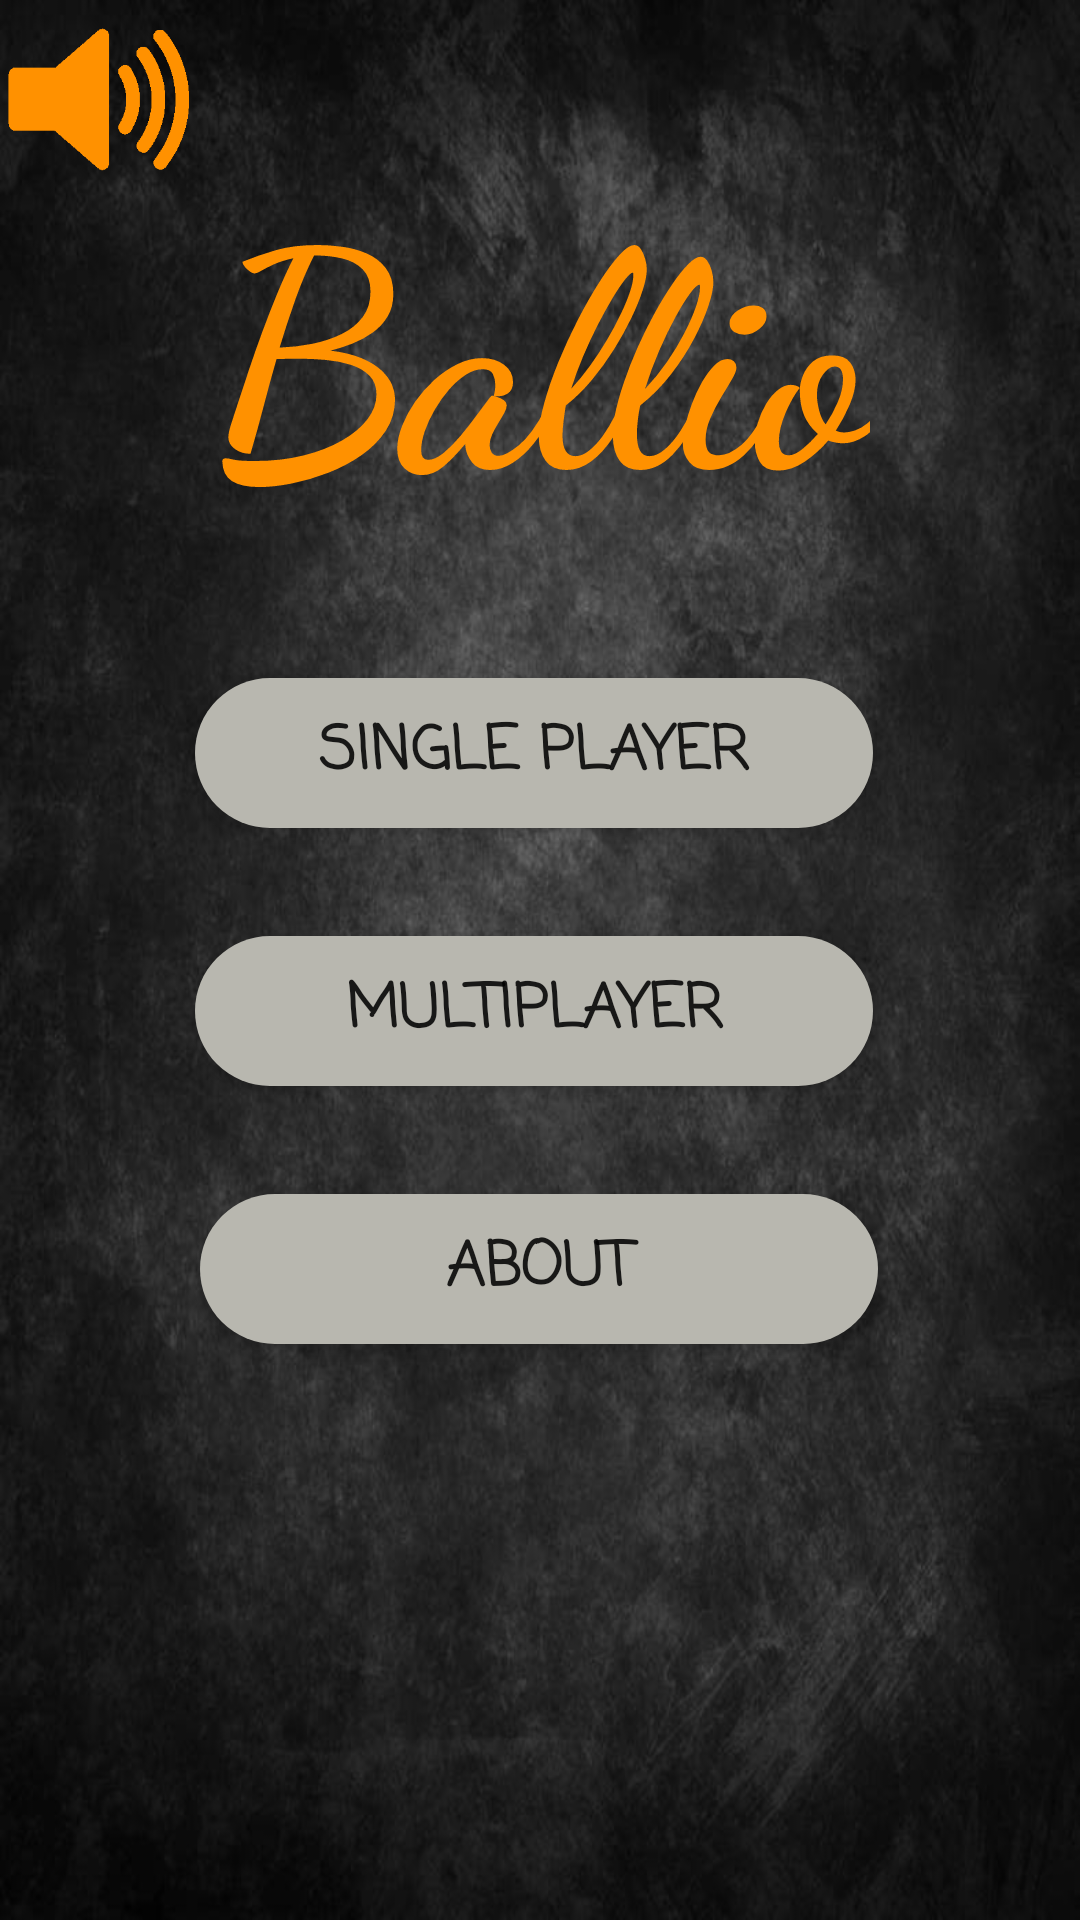

Layout XML and referenced resources for this Android screen:
<!-- AndroidManifest.xml: application theme AppTheme.Fullscreen -->
<!-- res/layout/activity_main.xml -->
<?xml version="1.0" encoding="utf-8"?>
<androidx.constraintlayout.widget.ConstraintLayout xmlns:android="http://schemas.android.com/apk/res/android"
    xmlns:app="http://schemas.android.com/apk/res-auto"
    xmlns:tools="http://schemas.android.com/tools"
    android:layout_width="match_parent"
    android:layout_height="match_parent"
    android:adjustViewBounds="true"
    android:background="@drawable/background_app"
    android:scaleType="fitXY"
    tools:context=".MainActivity">

    <Button
        android:id="@+id/button_SP"
        style="@style/Widget.AppCompat.Button"
        android:layout_width="226dp"
        android:layout_height="50dp"
        android:layout_marginBottom="36dp"
        android:background="@drawable/rounded_corners"
        android:fontFamily="casual"
        android:text="Single Player"
        android:textSize="20dp"
        android:textStyle="bold"
        app:layout_constraintBottom_toTopOf="@+id/button_MP"
        app:layout_constraintEnd_toEndOf="parent"
        app:layout_constraintHorizontal_bias="0.486"
        app:layout_constraintStart_toStartOf="parent" />

    <Button
        android:id="@+id/button_MP"
        android:layout_width="226dp"
        android:layout_height="50dp"
        android:layout_marginBottom="36dp"
        android:background="@drawable/rounded_corners"
        android:fontFamily="casual"
        android:text="Multiplayer"
        android:textAllCaps="true"
        android:textSize="20dp"
        android:textStyle="bold"
        app:layout_constraintBottom_toTopOf="@+id/button_ABT"
        app:layout_constraintEnd_toEndOf="parent"
        app:layout_constraintHorizontal_bias="0.486"
        app:layout_constraintStart_toStartOf="parent" />

    <Button
        android:id="@+id/button_ABT"
        android:layout_width="226dp"
        android:layout_height="50dp"
        android:layout_marginBottom="192dp"
        android:background="@drawable/rounded_corners"
        android:fontFamily="casual"
        android:text="About"
        android:textAlignment="center"
        android:textSize="20dp"
        android:textStyle="bold"
        app:layout_constraintBottom_toBottomOf="parent"
        app:layout_constraintEnd_toEndOf="parent"
        app:layout_constraintHorizontal_bias="0.497"
        app:layout_constraintStart_toStartOf="parent" />

    <TextView
        android:id="@+id/Title_MainMenu"
        android:layout_width="wrap_content"
        android:layout_height="wrap_content"
        android:fontFamily="cursive"
        android:text="Ballio"
        android:textAlignment="center"
        android:textColor="#FF9100"
        android:textSize="100sp"
        android:textStyle="bold"
        app:layout_constraintBottom_toTopOf="@+id/button_SP"
        app:layout_constraintEnd_toEndOf="parent"
        app:layout_constraintStart_toStartOf="parent"
        app:layout_constraintTop_toTopOf="parent" />

    <ImageView
        android:id="@+id/audioOn"
        android:layout_width="65dp"
        android:layout_height="65dp"
        app:srcCompat="@drawable/audioon"
        tools:layout_editor_absoluteX="173dp"
        tools:layout_editor_absoluteY="565dp" />

    <ImageView
        android:id="@+id/audioOff"
        android:layout_width="65dp"
        android:layout_height="65dp"
        android:visibility="invisible"
        app:srcCompat="@drawable/audiooff"
        tools:layout_editor_absoluteX="173dp"
        tools:layout_editor_absoluteY="565dp" />

</androidx.constraintlayout.widget.ConstraintLayout>
<!-- resources referenced by this layout -->
<resources>
  <!-- drawable audiooff: png bitmap (drawable, 17151 bytes) -->
  <!-- drawable audioon: png bitmap (drawable, 4877 bytes) -->
  <!-- drawable background_app: jpg bitmap (drawable, 59109 bytes) -->
  <!-- drawable rounded_corners (drawable) -->
  <?xml version="1.0" encoding="utf-8"?>
  <selector xmlns:android="http://schemas.android.com/apk/res/android">
      <item>
          <shape xmlns:android="http://schemas.android.com/apk/res/android" android:shape="rectangle">
              <solid android:color="#b8b7af" />
              <corners android:radius="30dp" />
          </shape>
      </item>
  </selector>
  <style name="AppTheme.Fullscreen" parent="Theme.AppCompat.Light.DarkActionBar">
          
          <item name="colorPrimary">@color/colorPrimary</item>
          <item name="colorPrimaryDark">@color/colorPrimaryDark</item>
          <item name="colorAccent">@color/colorAccent</item>
          <item name="windowActionBar">false</item>
          <item name="windowNoTitle">true</item>
      </style>
  <!-- not gathered from this repository: default colours our renderer supplied (Android Studio template values) -->
  <color name="colorPrimary">#FF6200EE</color>
  <color name="colorPrimaryDark">#FF3700B3</color>
  <color name="colorAccent">#FF03DAC5</color>
</resources>
